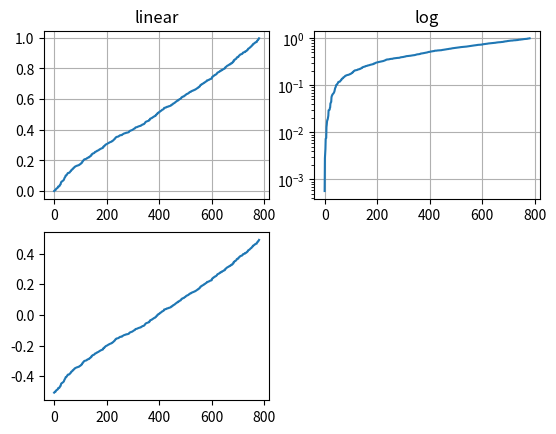

Write the Python code that produced this figure. (Note: this script raises an exception after producing the figure.)
import numpy as np
import matplotlib.pyplot as plt

from matplotlib.ticker import NullFormatter

# 为了重现结果，设置随机种子
np.random.seed(20180816)

#
y = np.random.normal(loc=0.5, scale=0.4, size=1000)
y = y[(y > 0) & (y < 1)]
y.sort()
x = np.arange(len(y))

# plot with various axes scales
plt.figure(1)

# linear
# 两行两列子图中第一个
plt.subplot(221)
plt.plot(x, y)
plt.yscale('linear')
plt.title('linear')
plt.grid(True)


# log
plt.subplot(222)
plt.plot(x, y)
plt.yscale('log')
plt.title('log')
plt.grid(True)


# symmetric log
plt.subplot(223)
plt.plot(x, y - y.mean())
plt.yscale('symlog', linthreshy=0.01)
plt.title('symlog')
plt.grid(True)

# logit
plt.subplot(224)
plt.plot(x, y)
plt.yscale('logit')
plt.title('logit')
plt.grid(True)
# Format the minor tick labels of the y-axis into empty strings with
# `NullFormatter`, to avoid cumbering the axis with too many labels.
plt.gca().yaxis.set_minor_formatter(NullFormatter())
# Adjust the subplot layout, because the logit one may take more space
# than usual, due to y-tick labels like "1 - 10^{-3}"
plt.subplots_adjust(top=0.92, bottom=0.08, left=0.10, right=0.95, hspace=0.25,
                    wspace=0.35)

plt.show()
